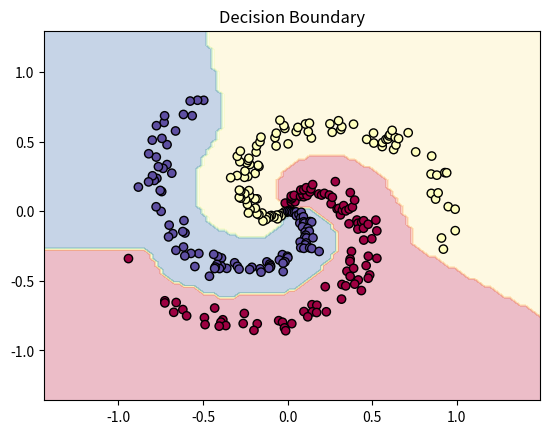

This figure's Python source:
import numpy as np
import matplotlib.pyplot as plt

def create_data(N, K):
    D = 2 # Dimensionality
    X = np.zeros((N * K, D))
    Y = np.zeros(N * K, dtype='uint8')

    for i in range(K):
        ix = range(N * i, N * (i + 1))
        r = np.linspace(0.0,1,N) # radius
        t = np.linspace(i*4,(i+1)*4,N) + np.random.randn(N)*0.2
        X[ix] = np.c_[r*np.sin(t), r*np.cos(t)]
        Y[ix] = i
    
    return X, Y

def plot_decision_boundary(X, Y, model):
    # Create a mesh grid of points
    x_min, x_max = X[:, 0].min() - 0.5, X[:, 0].max() + 0.5
    y_min, y_max = X[:, 1].min() - 0.5, X[:, 1].max() + 0.5
    xx, yy = np.meshgrid(np.linspace(x_min, x_max, 100),
                         np.linspace(y_min, y_max, 100))
    
    # Stack grid points into (N, 2) shape
    grid_points = np.c_[xx.ravel(), yy.ravel()]
    
    # Forward pass through the model
    model[0].forward(grid_points)   # Dense layer 1
    model[1].forward(model[0].output)  # ReLU activation
    model[2].forward(model[1].output)  # Dense layer 2
    model[3].forward(model[2].output)  # Softmax activation

    # Get class predictions
    predictions = np.argmax(model[3].output, axis=1)
    
    # Reshape predictions to match mesh grid shape
    predictions = predictions.reshape(xx.shape)

    # Plot decision boundary
    plt.contourf(xx, yy, predictions, alpha=0.3, cmap=plt.cm.Spectral)
    plt.scatter(X[:, 0], X[:, 1], c=Y, cmap=plt.cm.Spectral, edgecolors='k')
    plt.title("Decision Boundary")
    plt.show()

class Layer_Dense:
    def __init__(self, n_inputs, n_neurons):
        self.weights = np.random.randn(n_inputs, n_neurons)
        self.biases = np.zeros((1, n_neurons))
        self.output = np.zeros((n_inputs, n_neurons))

    def forward(self, inputs):
        self.inputs = inputs
        self.output = np.dot(inputs, self.weights) + self.biases

    def backward(self, dvalues, alpha):
        self.dweights = np.dot(self.inputs.T, dvalues)
        self.dbiases = np.sum(dvalues, axis=0, keepdims=True)

        self.dinputs = np.dot(dvalues, self.weights.T)

        self.weights -= alpha * self.dweights
        self.biases -= alpha * self.dbiases

class Activation_ReLU:
    def forward(self, inputs):
        self.inputs = inputs
        self.output = np.maximum(0, inputs)
    
    def backward(self, dvalues):
        self.dinputs = dvalues.copy()
        self.dinputs[self.inputs <= 0] = 0

class Activation_Softmax:
    def forward(self, inputs):
        exp = np.exp(inputs - np.max(inputs, axis=1, keepdims=True))
        self.output = exp / np.sum(exp, axis=1, keepdims=True)

class Loss:
    def calculate(self, output, y):
        sample_losses = self.forward(output, y)
        data_loss = np.mean(sample_losses)
        return data_loss

class Loss_CategoricalCrossEntropy(Loss):
    def forward(self, y_pred, y):
        y_pred_clipped = np.clip(y_pred, 1e-7, 1 - 1e-7)
        correct_confidences = y_pred_clipped[np.arange(len(y_pred_clipped)), y]
        negative_log_likelihoods = -np.log(correct_confidences)
        return negative_log_likelihoods
    
    def backward(self, dvalues, y):
        samples = len(dvalues)
        y_one_hot = np.zeros_like(dvalues)
        y_one_hot[np.arange(samples), y] = 1
        self.dinputs = (dvalues - y_one_hot) / samples

X, Y = create_data(100, 3)

dense1 = Layer_Dense(2, 100)
activation1 = Activation_ReLU()
dense2 = Layer_Dense(100, 3)
activation2 = Activation_Softmax()
loss_function = Loss_CategoricalCrossEntropy()

epochs = 10000
alpha = 0.1

for epoch in range(epochs):
    # Forward pass
    dense1.forward(X)
    activation1.forward(dense1.output)

    dense2.forward(activation1.output)
    activation2.forward(dense2.output)

    # Compute loss
    loss = loss_function.calculate(activation2.output, Y)

    # Backward pass
    loss_function.backward(activation2.output, Y)
    dense2.backward(loss_function.dinputs, alpha)
    activation1.backward(dense2.dinputs)
    dense1.backward(activation1.dinputs, alpha)

    if epoch % 100 == 0:
        predictions = np.argmax(activation2.output, axis=1)
        print(f"Epoch {epoch}, Loss: {loss:.4f}, Accuracy: {np.mean(predictions == Y):.4f}")

plot_decision_boundary(X, Y, [dense1, activation1, dense2, activation2])